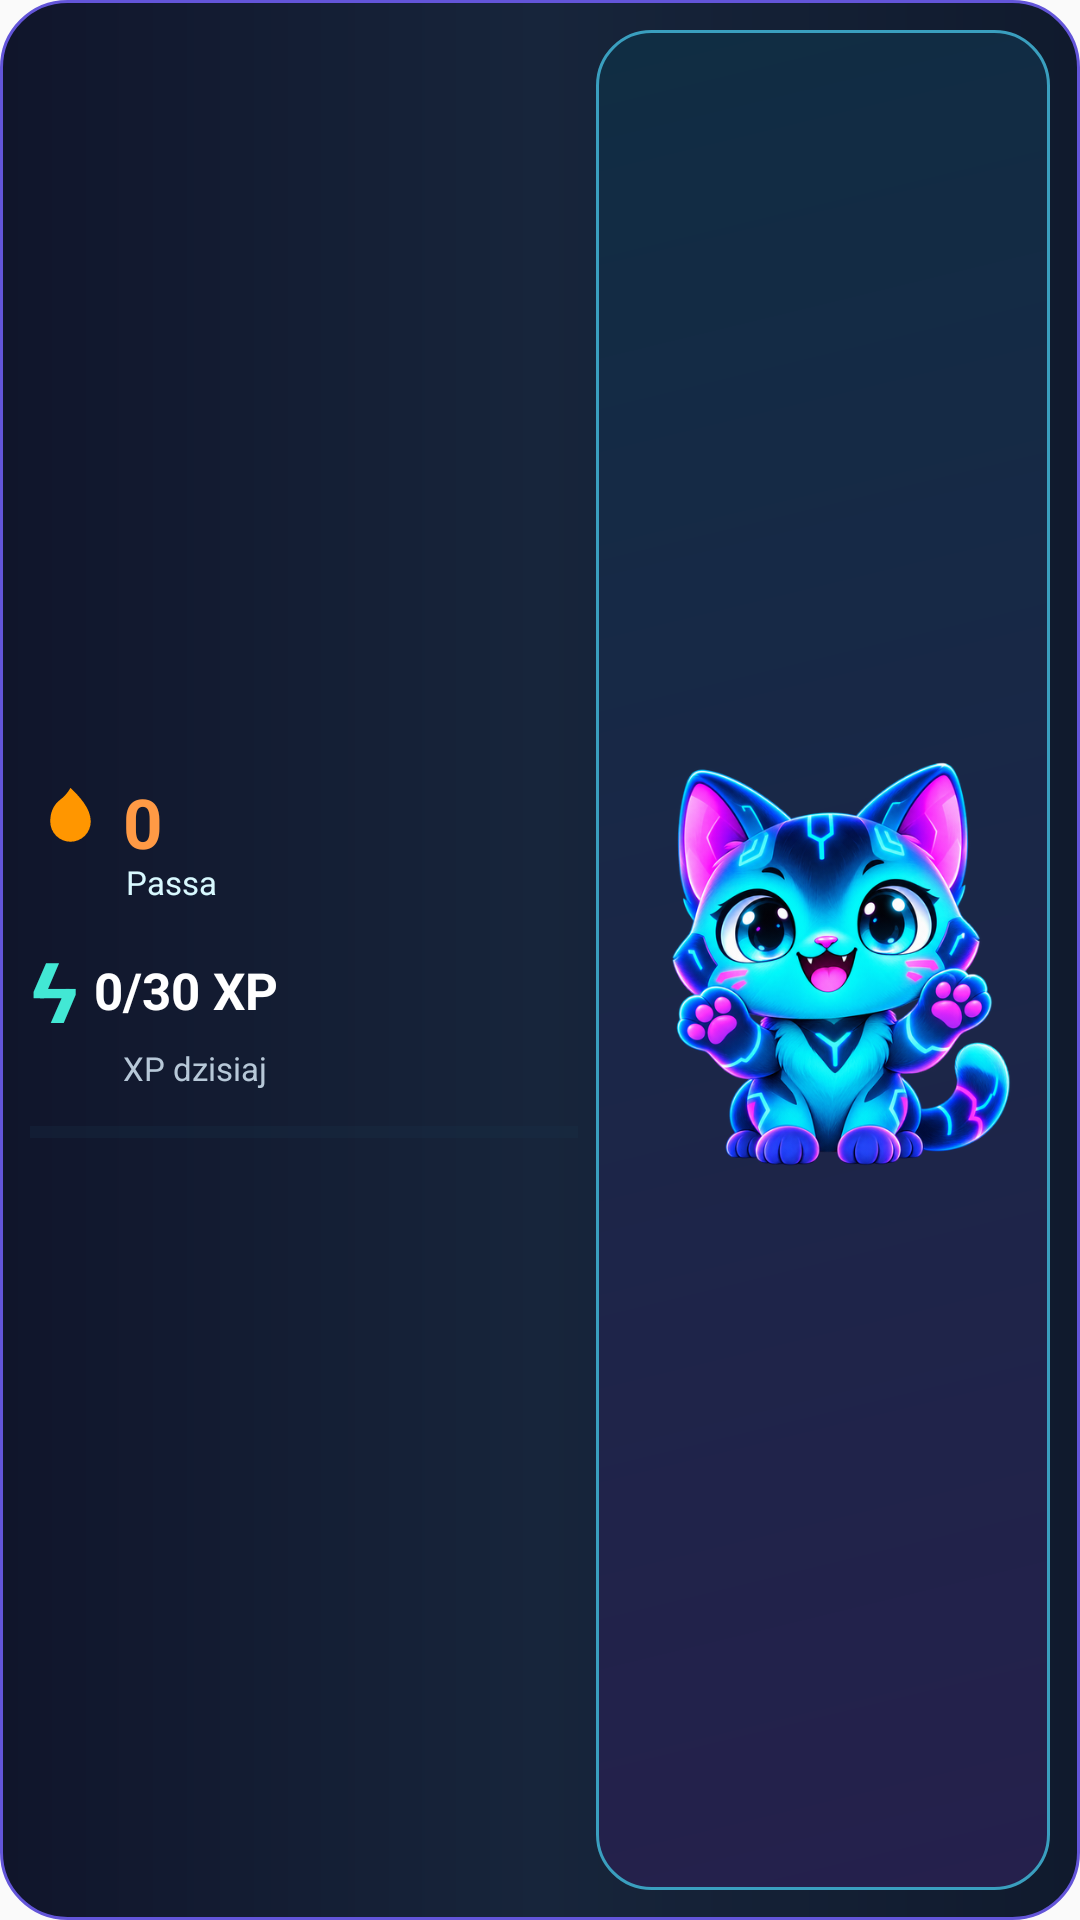

Produce the Android XML layout that renders to this screen, including the resource entries it uses.
<!-- AndroidManifest.xml: application theme AppTheme -->
<!-- res/layout/widget_daily_quest_medium.xml -->
<?xml version="1.0" encoding="utf-8"?>
<LinearLayout xmlns:android="http://schemas.android.com/apk/res/android"
    android:id="@+id/widget_container"
    android:layout_width="match_parent"
    android:layout_height="match_parent"
    android:orientation="horizontal"
    android:padding="10dp"
    android:background="@drawable/widget_bg">

    <LinearLayout
        android:layout_width="0dp"
        android:layout_height="match_parent"
        android:layout_weight="1"
        android:orientation="vertical"
        android:gravity="center_vertical"
        android:paddingEnd="6dp">

        <LinearLayout
            android:layout_width="wrap_content"
            android:layout_height="wrap_content"
            android:gravity="center_vertical"
            android:orientation="horizontal">
            <ImageView
                android:layout_width="27dp"
                android:layout_height="27dp"
                android:src="@drawable/ic_widget_flame"
                android:contentDescription="Passa" />
            <TextView
                android:id="@+id/widget_streak_count"
                android:layout_width="wrap_content"
                android:layout_height="wrap_content"
                android:layout_marginStart="4dp"
                android:text="0"
                android:textColor="#FF9A45"
                android:textSize="23sp"
                android:textStyle="bold" />
        </LinearLayout>

        <TextView
            android:layout_width="wrap_content"
            android:layout_height="wrap_content"
            android:text="Passa"
            android:textColor="#D8F9FF"
            android:textSize="11sp"
            android:layout_marginStart="32dp"
            android:layout_marginTop="-3dp" />

        <LinearLayout
            android:layout_width="wrap_content"
            android:layout_height="wrap_content"
            android:layout_marginTop="10dp"
            android:gravity="center_vertical"
            android:orientation="horizontal">
            <TextView
                android:layout_width="wrap_content"
                android:layout_height="wrap_content"
                android:text="ϟ"
                android:textColor="#42E8D4"
                android:textSize="28sp"
                android:textStyle="bold" />
            <TextView
                android:id="@+id/widget_xp_count"
                android:layout_width="wrap_content"
                android:layout_height="wrap_content"
                android:layout_marginStart="5dp"
                android:text="0/30 XP"
                android:textColor="#FFFFFF"
                android:textSize="17sp"
                android:textStyle="bold" />
        </LinearLayout>

        <TextView
            android:layout_width="wrap_content"
            android:layout_height="wrap_content"
            android:layout_marginStart="31dp"
            android:text="XP dzisiaj"
            android:textColor="#B7C8D8"
            android:textSize="11sp" />

        <ProgressBar
            android:id="@+id/widget_xp_progress"
            style="?android:attr/progressBarStyleHorizontal"
            android:layout_width="match_parent"
            android:layout_height="8dp"
            android:layout_marginTop="10dp"
            android:max="30"
            android:progress="0"
            android:progressTint="#42E8D4"
            android:progressBackgroundTint="#17334A" />

        <TextView
            android:id="@+id/widget_status_title"
            android:layout_width="match_parent"
            android:layout_height="1dp"
            android:visibility="gone"
            android:text="" />
        <TextView
            android:id="@+id/widget_status_desc"
            android:layout_width="match_parent"
            android:layout_height="1dp"
            android:visibility="gone"
            android:text="" />
        <TextView
            android:id="@+id/widget_action_button"
            android:layout_width="1dp"
            android:layout_height="1dp"
            android:visibility="gone"
            android:text="" />
        <ImageView
            android:id="@+id/widget_mascot_logo"
            android:layout_width="1dp"
            android:layout_height="1dp"
            android:visibility="gone"
            android:src="@drawable/cybercat_happy" />
    </LinearLayout>

    <FrameLayout
        android:layout_width="0dp"
        android:layout_weight="0.8"
        android:layout_height="match_parent"
        android:background="@drawable/widget_mascot_panel_bg">
        <ImageView
            android:id="@+id/widget_status_icon"
            android:layout_width="match_parent"
            android:layout_height="match_parent"
            android:padding="2dp"
            android:scaleType="fitCenter"
            android:src="@drawable/cybercat_happy"
            android:contentDescription="Nastrój cyberkota" />
    </FrameLayout>
</LinearLayout>
<!-- resources referenced by this layout -->
<resources>
  <!-- drawable cybercat_happy: png bitmap (drawable-nodpi, 292290 bytes) -->
  <!-- drawable ic_widget_flame (drawable) -->
  <vector xmlns:android="http://schemas.android.com/apk/res/android"
      android:width="24dp"
      android:height="24dp"
      android:viewportWidth="24"
      android:viewportHeight="24">
      <path
          android:fillColor="#FF9600"
          android:pathData="M8.5,14.5A2.5,2.5 0 0,0 11,12C11,10.62 9.88,9.5 8.5,9.5A2.5,2.5 0 0,0 6,12A2.5,2.5 0 0,0 8.5,14.5M12,2C12,2 11,4 9,5.5C7,7 6,9.2 6,12A6,6 0 0,0 12,18A6,6 0 0,0 18,12C18,8 14.5,4.5 12,2Z" />
  </vector>
  <!-- drawable widget_bg (drawable) -->
  <?xml version="1.0" encoding="utf-8"?>
  <shape xmlns:android="http://schemas.android.com/apk/res/android" android:shape="rectangle">
      <gradient android:angle="0" android:startColor="#10152B" android:centerColor="#17253B" android:endColor="#101A2D" />
      <corners android:radius="22dp" />
      <stroke android:width="1dp" android:color="#6355D9" />
  </shape>
  <!-- drawable widget_mascot_panel_bg (drawable) -->
  <?xml version="1.0" encoding="utf-8"?>
  <shape xmlns:android="http://schemas.android.com/apk/res/android" android:shape="rectangle">
      <gradient android:angle="135" android:startColor="#25204C" android:endColor="#102D43" />
      <corners android:radius="18dp" />
      <stroke android:width="1dp" android:color="#3A9FBF" />
  </shape>
  <style name="AppTheme" parent="Theme.AppCompat.Light.DarkActionBar">
          
          <item name="colorPrimary">#42E8D4</item>
          <item name="colorPrimaryDark">#0D111B</item>
          <item name="colorAccent">#42E8D4</item>
      </style>
</resources>
